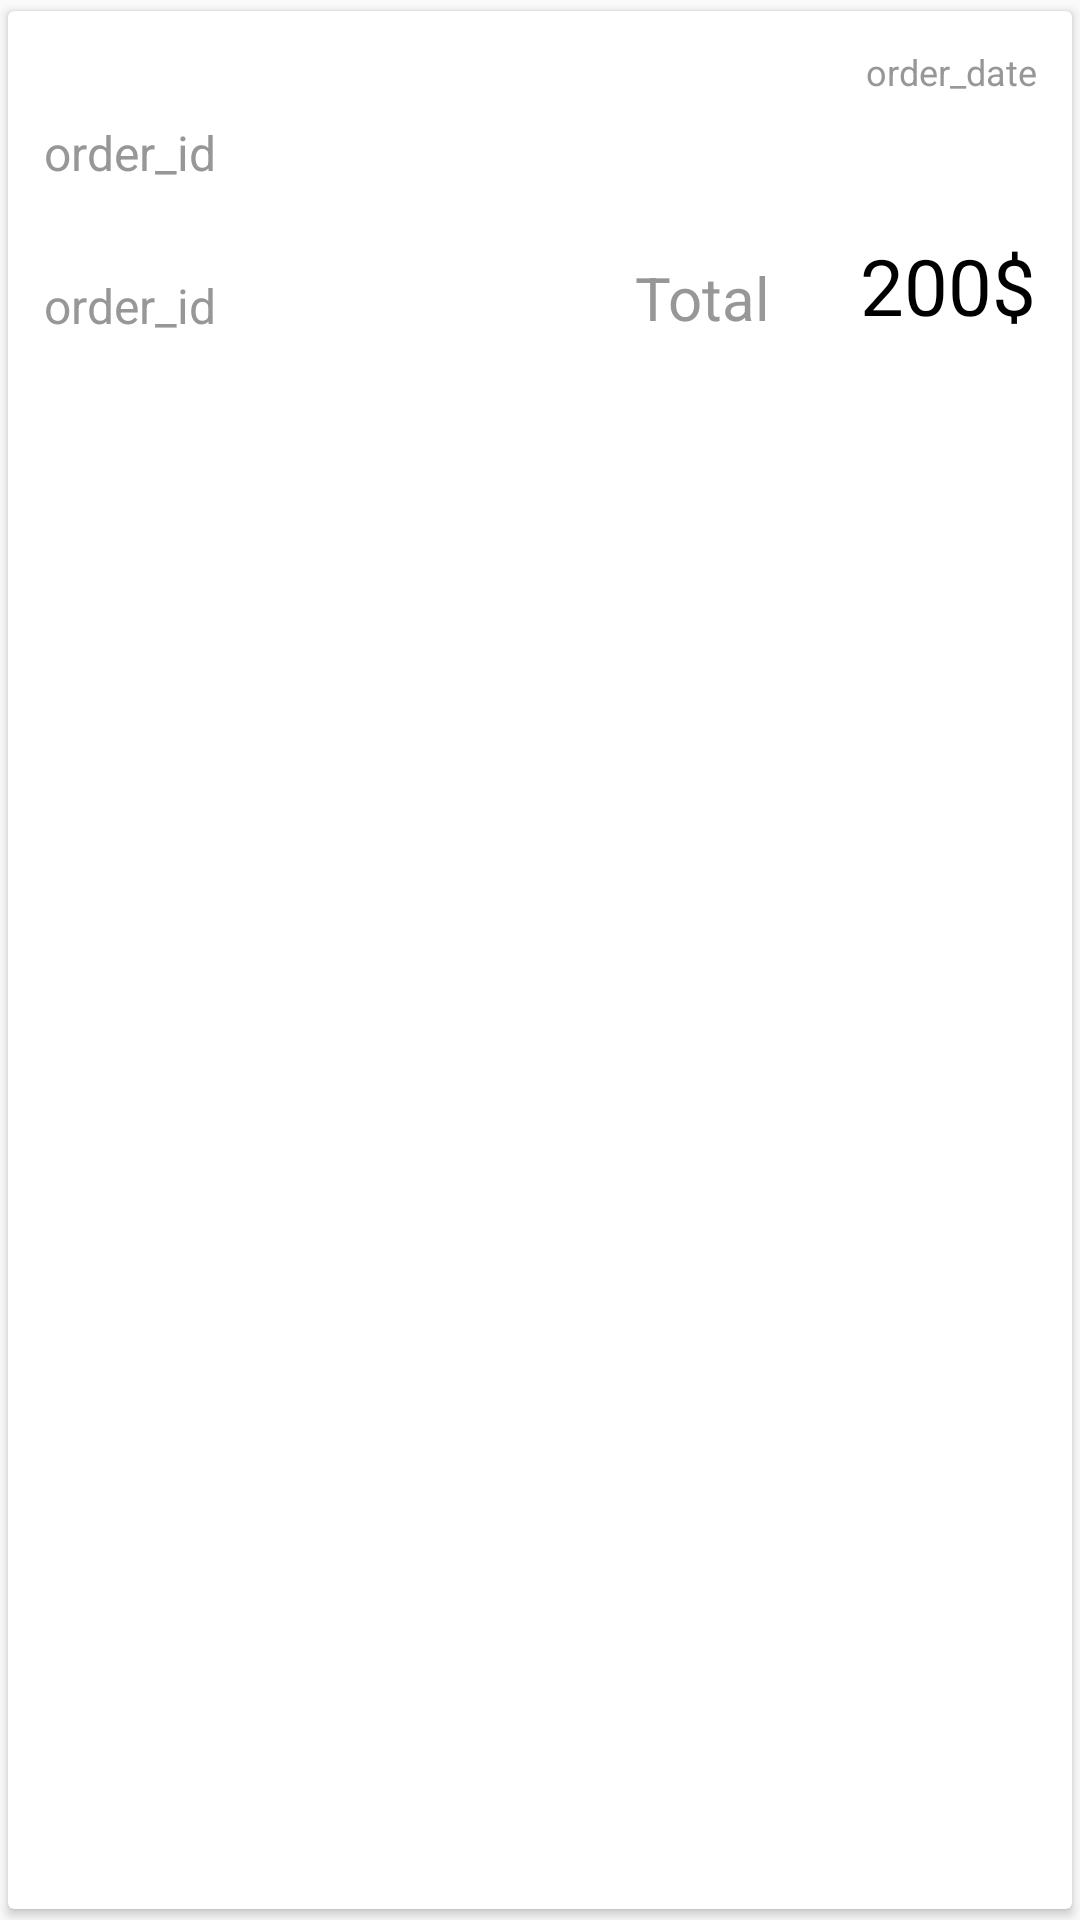

Produce the Android XML layout that renders to this screen, including the resource entries it uses.
<!-- AndroidManifest.xml: application theme AppTheme -->
<!-- res/layout/order_detail_item.xml -->
<?xml version="1.0" encoding="utf-8"?>
<android.support.v7.widget.CardView
    xmlns:android="http://schemas.android.com/apk/res/android"
    android:layout_width="match_parent"
    android:layout_height="wrap_content"
    xmlns:app="http://schemas.android.com/apk/res-auto"
    android:orientation="horizontal"
    app:cardUseCompatPadding="true">

    <LinearLayout
        android:layout_width="match_parent"
        android:layout_height="wrap_content"
        android:orientation="vertical"
        android:padding="@dimen/medium_padding_layout">

        <LinearLayout
            android:layout_width="match_parent"
            android:layout_height="wrap_content"
            android:orientation="vertical">

            <TextView
                android:id="@+id/order_item_date"
                android:layout_width="match_parent"
                android:layout_height="wrap_content"
                android:textSize="@dimen/smallest_font"
                android:gravity="end|center"
                android:textColor="@color/color_font_soft"
                android:text="order_date"
                android:padding="@dimen/small_padding_layout"/>

            <TextView
                android:id="@+id/order_item_id"
                android:layout_width="match_parent"
                android:layout_height="wrap_content"
                android:gravity="start|center"
                android:textSize="@dimen/small_font"
                android:textColor="@color/color_font_soft"
                android:text="order_id"
                android:padding="@dimen/small_padding_layout"/>
        </LinearLayout>

        <LinearLayout
            android:layout_width="match_parent"
            android:layout_height="wrap_content"
            android:orientation="horizontal"
            android:layout_gravity="end|center">

            <TextView
                android:id="@+id/order_item_status"
                android:layout_width="match_parent"
                android:layout_height="match_parent"
                android:layout_weight="1"
                android:gravity="start|bottom"
                android:textSize="@dimen/small_font"
                android:textColor="@color/color_font_soft"
                android:text="order_id"
                android:padding="@dimen/small_padding_layout"/>


            <LinearLayout
                android:layout_width="match_parent"
                android:layout_height="match_parent"
                android:layout_weight="1">

                <TextView
                    android:layout_width="match_parent"
                    android:layout_height="match_parent"
                    android:layout_weight="1"
                    android:layout_marginTop="@dimen/medium_padding_layout"
                    android:gravity="end|center|bottom"
                    android:textSize="@dimen/medium_font"
                    android:textColor="@color/color_font_soft"
                    android:text="@string/topic_total_price"
                    android:layout_marginEnd="@dimen/small_padding_layout"
                    android:padding="@dimen/small_padding_layout"/>

                <TextView
                    android:id="@+id/order_total_price"
                    android:layout_width="match_parent"
                    android:layout_height="match_parent"
                    android:layout_weight="1"
                    android:layout_marginTop="@dimen/medium_padding_layout"
                    android:gravity="end|center|bottom"
                    android:textSize="@dimen/large_font"
                    android:textColor="@color/color_font_dark"
                    android:text="200$"
                    android:padding="@dimen/small_padding_layout"/>
            </LinearLayout>


        </LinearLayout>
    </LinearLayout>

</android.support.v7.widget.CardView>
<!-- resources referenced by this layout -->
<resources>
  <color name="color_font_dark">#FF000000</color>
  <color name="color_font_soft">#FF979797</color>
  <dimen name="large_font">26sp</dimen>
  <dimen name="medium_font">20sp</dimen>
  <dimen name="medium_padding_layout">8dp</dimen>
  <dimen name="small_font">16sp</dimen>
  <dimen name="small_padding_layout">4dp</dimen>
  <dimen name="smallest_font">12sp</dimen>
  <string name="topic_total_price">Total</string>
  <style name="AppTheme" parent="AppTheme.Base" />
  <style name="AppTheme.Base" parent="Theme.AppCompat.Light.DarkActionBar">
          
          <item name="colorPrimary">@color/colorPrimary</item>
          <item name="colorPrimaryDark">@color/colorPrimaryDark</item>
          <item name="colorAccent">@color/colorAccent</item>
      </style>
  <color name="colorPrimary">#FFC62828</color>
  <color name="colorPrimaryDark">#FFB71C1C</color>
  <color name="colorAccent">#c7c7c7</color>
</resources>
